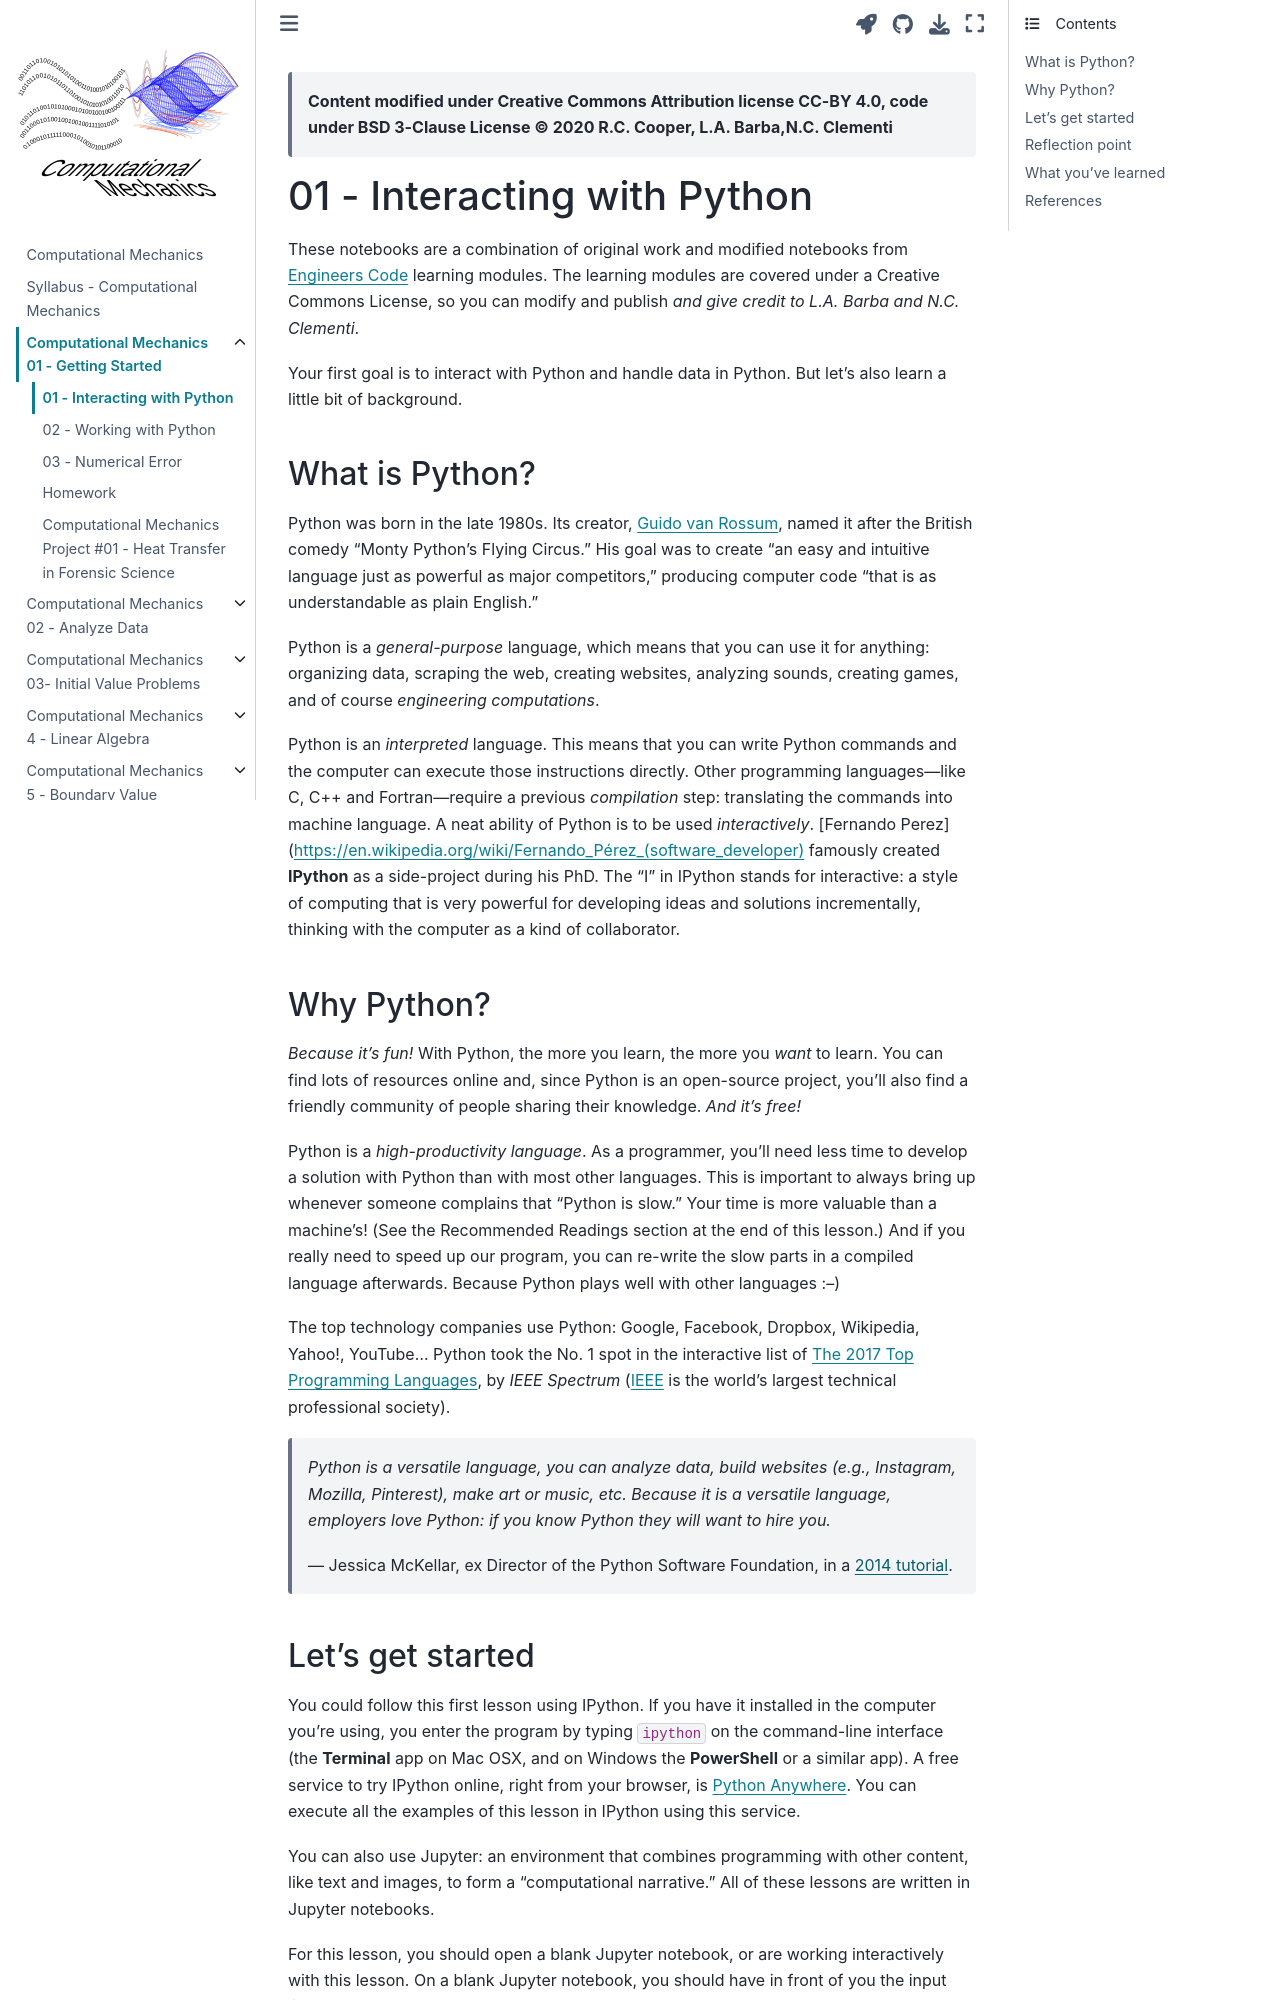

repository: cooperrc/computational-mechanics · page: module_01/01_Interacting_with_Python.html · generator: jekyll

---
jupytext:
  formats: md:myst,ipynb
  text_representation:
    extension: .md
    format_name: myst
    format_version: 0.13
    jupytext_version: 1.16.2
kernelspec:
  display_name: Python 3 (ipykernel)
  language: python
  name: python3
---

> __Content modified under Creative Commons Attribution license CC-BY
> 4.0, code under BSD 3-Clause License © 2020 R.C. Cooper, L.A. Barba,N.C. Clementi__

+++

# 01 - Interacting with Python

These notebooks are a combination of original work and modified
notebooks from [Engineers
Code](https://github.com/engineersCode/EngComp.git) learning modules.
The learning modules are covered under a Creative Commons License, so
you can modify and publish *and give credit to L.A. Barba and N.C.
Clementi*.

Your first goal is to interact with Python and handle data in Python.
But let's also learn a little bit of background.

+++

## What is Python?

Python was born in the late 1980s. Its creator, [Guido van
Rossum](https://en.wikipedia.org/wiki/Guido_van_Rossum), named it after
the British comedy "Monty Python's Flying Circus." His goal was to
create "an easy and intuitive language just as powerful as major
competitors," producing computer code "that is as understandable as
plain English."

Python is a _general-purpose_ language, which means that you
can use it for anything:  organizing data, scraping the web, creating
websites, analyzing sounds, creating games, and of course _engineering
computations_.

Python is an _interpreted_ language. This means that you can write
Python commands and the computer can execute those instructions
directly. Other programming languages—like C, C++ and Fortran—require a
previous _compilation_ step: translating the commands into machine
language.  A neat ability of Python is to be used _interactively_.
[Fernando
Perez](https://en.wikipedia.org/wiki/Fernando_Pérez_(software_developer)
famously created **IPython** as a side-project during his PhD. The "I"
in IPython stands for interactive: a style of computing that is very
powerful for developing ideas and solutions incrementally, thinking with
the computer as a kind of collaborator.

+++
